Image classification data set "infaprim-clf-7" (okomiljonov583-cmyk/vit-arcface-cac-SimCLR-CE-classification on GitHub). Class labels (109): femilak variant 2, femilak variant 3, lactamil variant 2, lactamil variant 3, amino formula, amino formula variant 2, amino formula variant 3, anti-reflux formula, anti-reflux formula variant 2, anti-reflux formula variant 3, n p caesarea, n p caesarea 2, n p caesarea 3, comfort formula, comfort formula variant 2, comfort formula variant 3, n p ferm, n p ferm 2, n p ferm 3, goat milk formula stage 1, n p goat 1 2, n p goat 1 3, goat milk formula stage 2, n p goat 2 2, n p goat 2 3, goat milk formula stage 3, n p goat 3 2, n p goat 3 3, non-allergic formula, non-allergic formula variant 2, non-allergic formula variant 3, non-lactose formula, non-lactose formula variant 2, non-lactose formula variant 3, n p p buck 2, buckwheat prunes porridge, buckwheat prunes porridge variant 2, multi-grain porridge, multi-grain porridge variant 2, multi-grain porridge variant 3, multi-grain apple raspberry porridge, n p p multi apple rasp 2, n p p multi apple rasp 3, multi-grain banana strawberry porridge, n p p multi ban straw 2, n p p multi ban straw 3, oat porridge variant 2, oat porridge variant 3, oat banana porridge, oat banana porridge variant 2, oat banana porridge variant 3, oat peach porridge, oat peach porridge variant 2, oat peach porridge variant 3, rice porridge, rice porridge variant 2, rice porridge variant 3, rice banana porridge, rice banana porridge variant 2, rice banana porridge variant 3, wheat apple porridge, wheat apple porridge variant 2, wheat apple porridge variant 3, n p peptidi, n p peptidi 2, n p peptidi 3, pre formula, pre formula variant 2, pre formula variant 3, soy formula, soy formula variant 2, soy formula variant 3, 3 fruits puree, 3 fruits puree variant 2, 3 fruits puree variant 3, mango banana puree, mango banana puree variant 2, mango banana puree variant 3, oat banana puree, oat banana puree variant 2, oat banana puree variant 3, strawberry apple puree, strawberry apple puree variant 2, strawberry apple puree variant 3, apple raspberry puree, apple raspberry puree variant 2, apple raspberry puree variant 3, pre puree stage 5, v 5 pre 2, v 5 pre 3, v 7 pre 2, apple prunes puree, apple prunes puree variant 2, buckwheat pre puree, buckwheat pre puree variant 2, buckwheat pre puree variant 3, corn puree, corn puree variant 2, corn puree variant 3, oat puree, oat puree variant 2, oat puree variant 3, pumpkin puree variant 2, rice puree, rice puree variant 2, rice puree variant 3, rice corn banana puree, v rice corn banana 2, v rice corn banana 3.

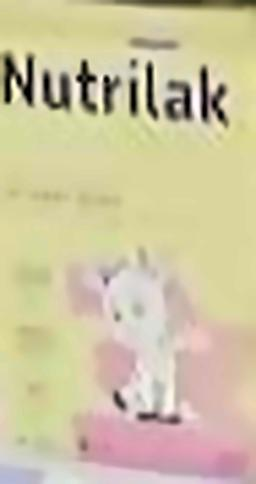
Label: n p goat 3 2

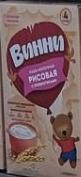
Label: rice puree variant 2

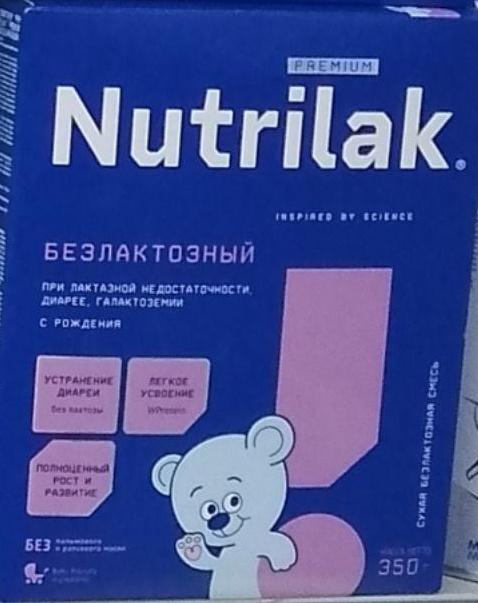
Label: non-lactose formula

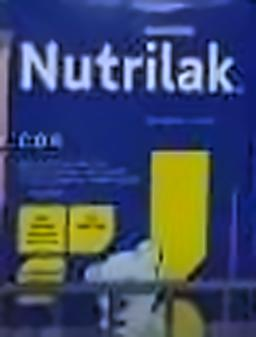
Label: soy formula variant 2

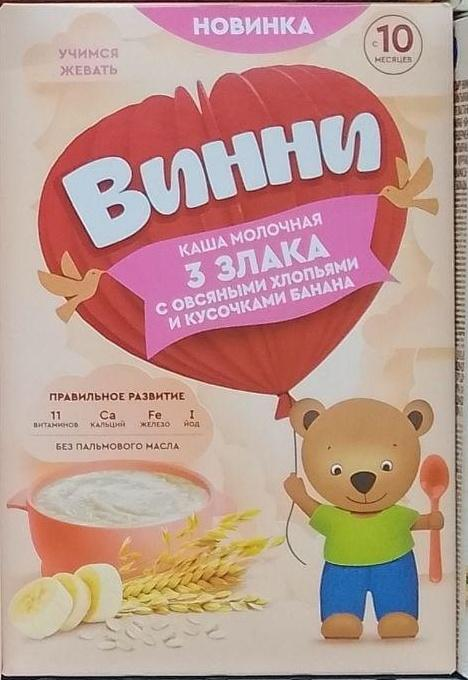
Label: oat banana puree

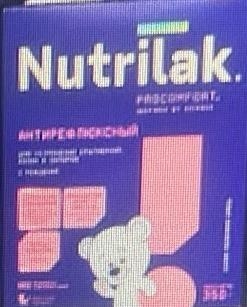
Label: anti-reflux formula variant 2
